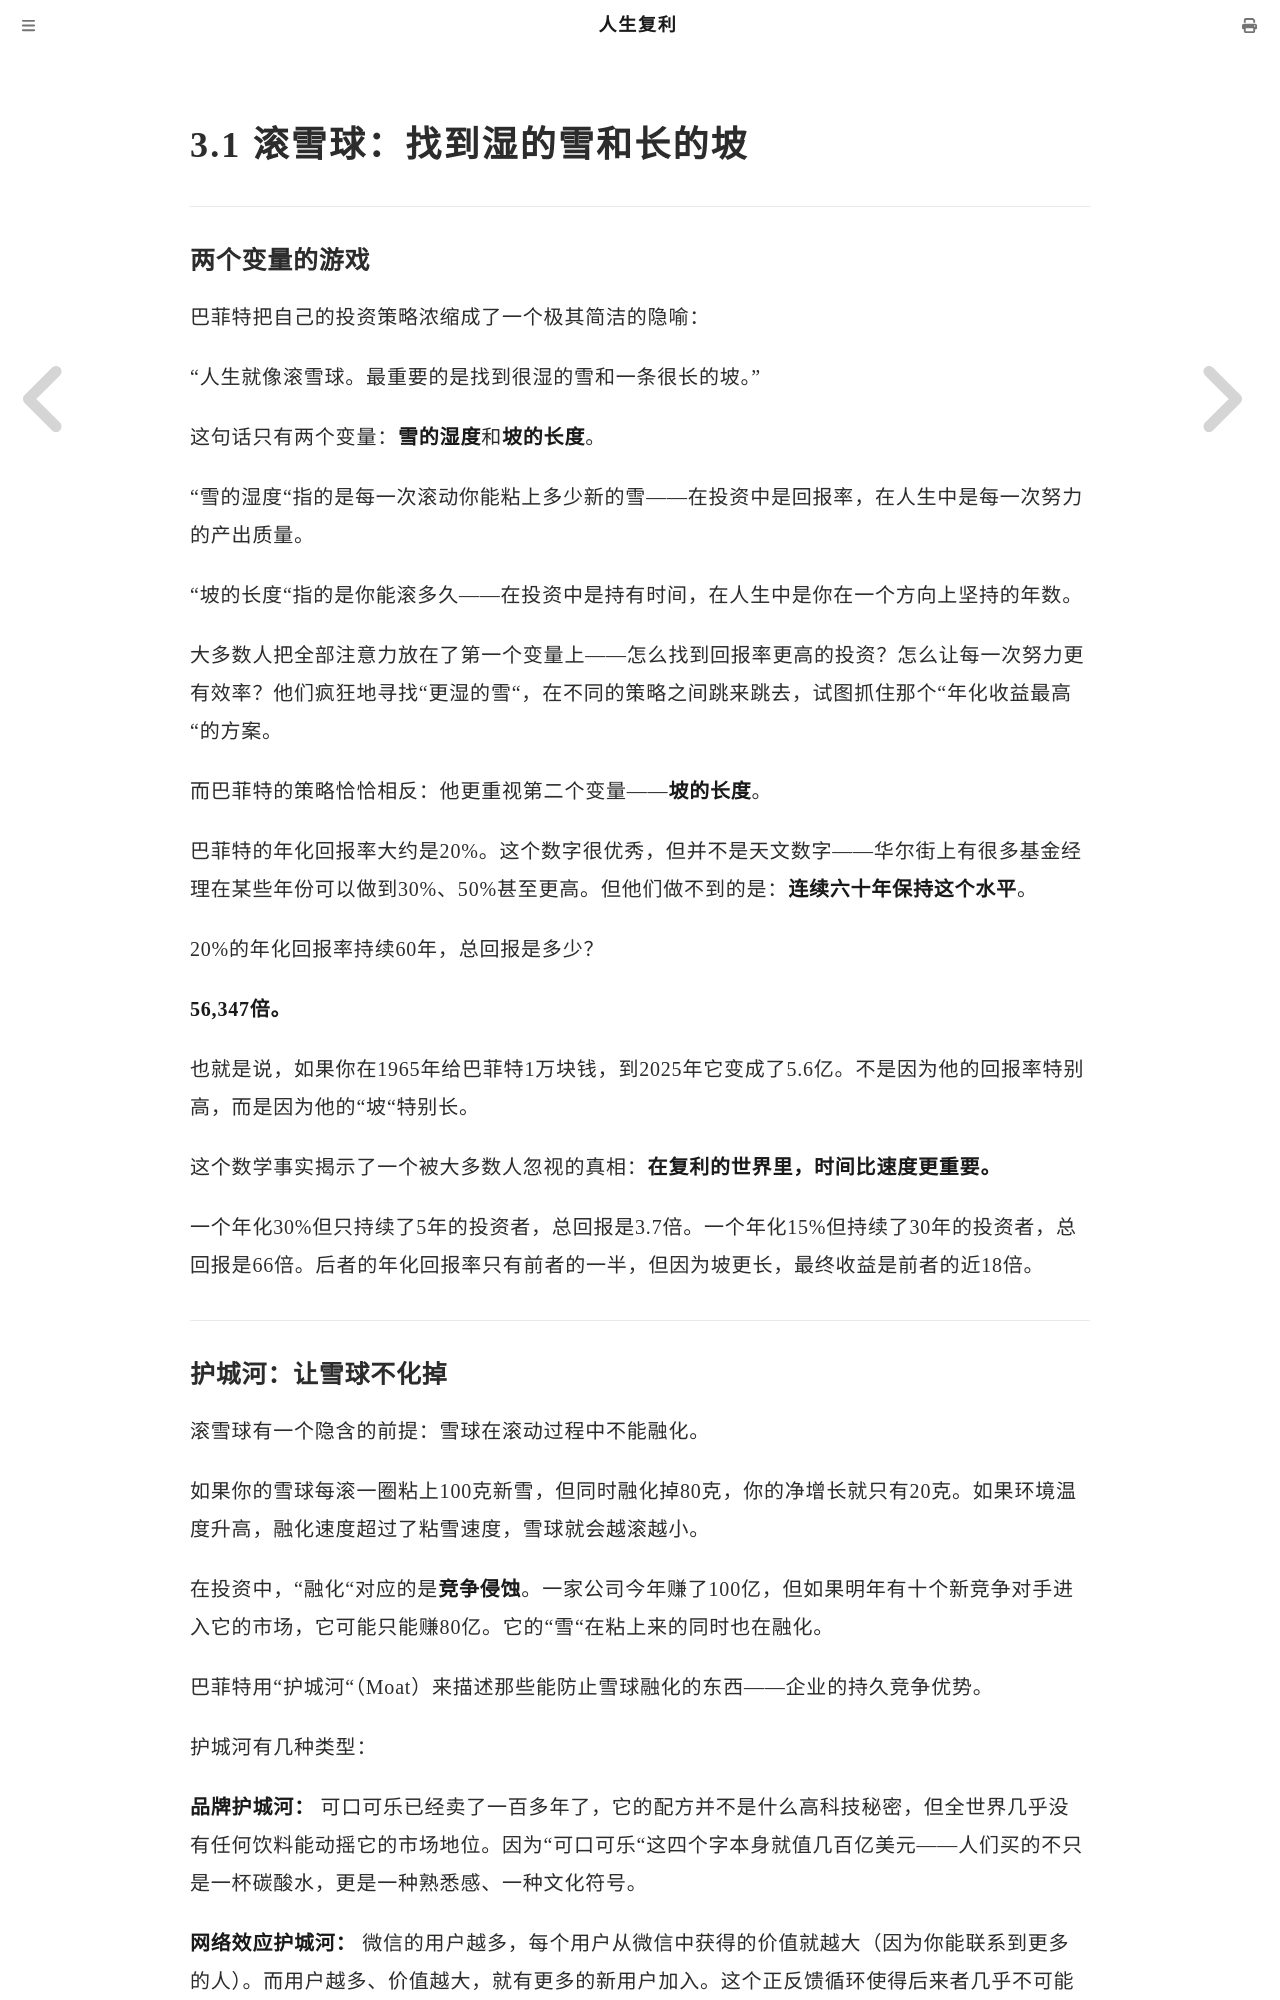

repository: mango766/life-compound-interest · page: ch03/s01.html · generator: mdbook

# 3.1 滚雪球：找到湿的雪和长的坡

---

### 两个变量的游戏

巴菲特把自己的投资策略浓缩成了一个极其简洁的隐喻：

"人生就像滚雪球。最重要的是找到很湿的雪和一条很长的坡。"

这句话只有两个变量：**雪的湿度**和**坡的长度**。

"雪的湿度"指的是每一次滚动你能粘上多少新的雪——在投资中是回报率，在人生中是每一次努力的产出质量。

"坡的长度"指的是你能滚多久——在投资中是持有时间，在人生中是你在一个方向上坚持的年数。

大多数人把全部注意力放在了第一个变量上——怎么找到回报率更高的投资？怎么让每一次努力更有效率？他们疯狂地寻找"更湿的雪"，在不同的策略之间跳来跳去，试图抓住那个"年化收益最高"的方案。

而巴菲特的策略恰恰相反：他更重视第二个变量——**坡的长度**。

巴菲特的年化回报率大约是20%。这个数字很优秀，但并不是天文数字——华尔街上有很多基金经理在某些年份可以做到30%、50%甚至更高。但他们做不到的是：**连续六十年保持这个水平**。

20%的年化回报率持续60年，总回报是多少？

**56,347倍。**

也就是说，如果你在1965年给巴菲特1万块钱，到2025年它变成了5.6亿。不是因为他的回报率特别高，而是因为他的"坡"特别长。

这个数学事实揭示了一个被大多数人忽视的真相：**在复利的世界里，时间比速度更重要。**

一个年化30%但只持续了5年的投资者，总回报是3.7倍。一个年化15%但持续了30年的投资者，总回报是66倍。后者的年化回报率只有前者的一半，但因为坡更长，最终收益是前者的近18倍。

---
